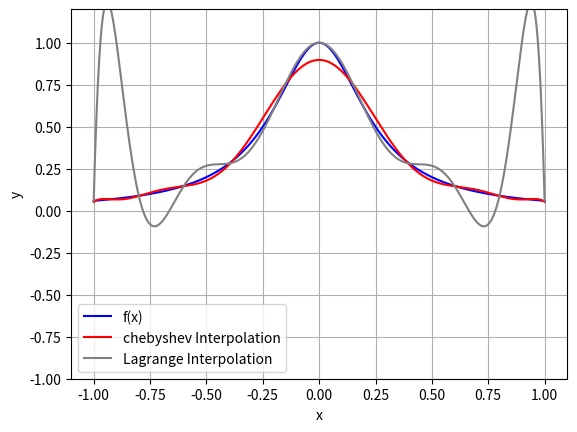

Python code for this plot:
import numpy as np
import matplotlib.pyplot as plt
import math

# Defining f(x)
def f(x):
    return 1/(1+16*x**2)

# Defining x_nodes (cheby, uniform)
x_nodes_cheby = []
for x in range(11):
    x_cheby = math.cos((2*x+1)/(24)*math.pi)
    x_nodes_cheby.append(x_cheby)
x_nodes_cheby = np.array(x_nodes_cheby)
x_nodes_uniform = np.arange(-1,1.2,0.2)

y_nodes_cheby = f(x_nodes_cheby)
y_nodes_uniform = f(x_nodes_uniform)


# Defining lagrange_basis
def lagrange_basis(x,x_nodes,i):
    count = len(x_nodes)
    L=1
    for j in range(count):
        if j!=i:
            L = L * (x-x_nodes[j])/(x_nodes[i]-x_nodes[j])
    return L

# Defining lagrange_interpolation
def lagrange_interpolation(x,x_nodes):
    p = 0
    for i in range(len(x_nodes)):
        p += f(x_nodes[i])*lagrange_basis(x,x_nodes,i)
    return p

# Defining x-x_i
def difference(x,x_nodes):
    l = 1
    for i in range(len(x_nodes)):
        l = abs(l*(x-x_nodes[i]))
    return l

# Executing p(x)_cheby and p(x)_uniform and f(x)
x_values = np.linspace(-1,1,1000)
f_values = f(x_values)

p_values_cheby = np.array([lagrange_interpolation(x,x_nodes_cheby) for x in x_values])
p_values_uniform = np.array([lagrange_interpolation(x,x_nodes_uniform) for x in x_values])
difference_uniform = np.array([difference(x,x_nodes_uniform) for x in x_values])
difference_cheby = np.array([difference(x,x_nodes_cheby) for x in x_values])

# plotting (comparing Cheby and uniform method)
plt.plot(x_values,f_values,label="f(x)",color="blue")
plt.plot(x_values,p_values_cheby,label="chebyshev Interpolation",color="red")
plt.plot(x_values,p_values_uniform,label="Lagrange Interpolation",color="gray")
plt.xlabel("x")
plt.ylabel("y")
plt.ylim(-1,1.2)
plt.grid(True)
plt.legend()
plt.show()


        
        

    